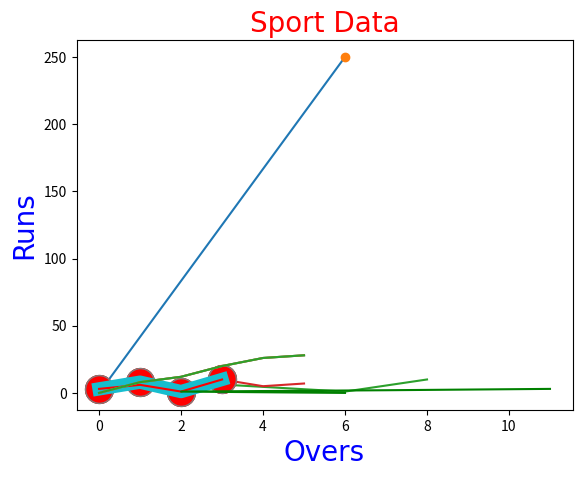

The matplotlib source for this figure:
#!/usr/bin/env python
# coding: utf-8

# # Data Visualization

# ## Matplotlib

# ### 1.Plotting Line

# In[2]:


import matplotlib.pyplot as plt


# In[3]:


import numpy as np


# In[4]:


x=np.array([0,6])


# In[5]:


y=np.array([0,250])


# In[6]:


plt.plot(x,y)


# In[7]:


plt.show()


# ### 2. Plotting without line

# In[8]:


import matplotlib.pyplot as plt


# In[9]:


import numpy as np


# In[10]:


x=np.array([0,6])


# In[11]:


y=np.array([0,250])


# In[12]:


plt.plot(x,y,'o')
plt.show()


# ### 3. Multiple Points

# In[13]:


import matplotlib.pyplot as plt


# In[14]:


import numpy as np


# In[15]:


x=np.array([1,2,6,8])


# In[16]:


y=np.array([3,8,1,10])


# In[18]:


plt.plot(x,y)
plt.show()


# ### 4. Default x-axis

# In[19]:


import matplotlib.pyplot as plt


# In[20]:


import numpy as np


# In[21]:


y=np.array([3,8,1,10,5,7])


# In[22]:


plt.plot(y)
plt.show()


# ### 5. Matplot Markers

# In[23]:


import matplotlib.pyplot as plt


# In[24]:


import numpy as np


# In[25]:


y=np.array([3,8,1,10])


# In[26]:


plt.plot(y,marker='o')
plt.show()


# ### 6. Format string fmt

# In[27]:


import matplotlib.pyplot as plt


# In[28]:


import numpy as np


# In[29]:


y=np.array([3,8,1,10])


# In[30]:


plt.plot(y,'o:r')
plt.show()


# ### 6. Marker Size

# In[32]:


import matplotlib.pyplot as plt


# In[33]:


import numpy as np


# In[34]:


y=np.array([3,8,1,10])


# In[35]:


plt.plot(y,marker='o',ms=20)
plt.show()


# ### 8. Marker Edge Size

# In[36]:


import matplotlib.pyplot as plt


# In[37]:


import numpy as np


# In[38]:


y=np.array([3,8,1,10])


# In[39]:


plt.plot(y,marker='o',ms=20,mec='r')
plt.show()


# ### 9. Marker Face Color

# In[40]:


import matplotlib.pyplot as plt


# In[41]:


import numpy as np


# In[42]:


y=np.array([3,8,1,10])


# In[43]:


plt.plot(y,marker='o',ms=20,mfc='r')
plt.show()


# ### 10. Line Style Argument

# In[44]:


import matplotlib.pyplot as plt


# In[45]:


import numpy as np


# In[46]:


y=np.array([3,8,1,10])


# In[48]:


plt.plot(y,linestyle='dotted')
plt.show()


# ### 11. Line color Argument

# In[49]:


import matplotlib.pyplot as plt


# In[50]:


import numpy as np


# In[51]:


y=np.array([3,8,1,10])


# In[52]:


plt.plot(y,color='r')
plt.show()


# ### 11. Line Width Argument

# In[53]:


import matplotlib.pyplot as plt


# In[54]:


import numpy as np


# In[55]:


y=np.array([3,8,1,10])


# In[59]:


plt.plot(y,linewidth='9.6')
plt.show()


# ### 12. Multiple Width Argument

# In[60]:


import matplotlib.pyplot as plt


# In[61]:


import numpy as np


# In[75]:


x1=np.array([0,1,2,3])
y1=np.array([3,6,1,10])


# In[76]:


x2=np.array([0,1,2,3])
y2=np.array([6,2,7,11])


# In[77]:


plt.plot(x1,y1, color="r")
plt.plot(y2,x2,color="g")


# ### 13. Create Lables

# In[78]:


import matplotlib.pyplot as plt


# In[79]:


import numpy as np


# In[80]:


x=np.array([0,1,2,3,4,5])


# In[81]:


y=np.array([0,8,12,20,26,28])


# In[83]:


plt.plot(x,y)
plt.xlabel("overs")
plt.ylabel("Runs")
plt.show()


# ### 14. Create Title

# In[84]:


import matplotlib.pyplot as plt


# In[85]:


import numpy as np


# In[86]:


x=np.array([0,1,2,3,4,5])


# In[87]:


y=np.array([0,8,12,20,26,28])


# In[89]:


plt.plot(x,y)
plt.xlabel("overs")
plt.ylabel("Runs")
plt.title("Sport Data")
plt.show()


# ### 15. Set Font Properties for title and Labels

# In[90]:


import matplotlib.pyplot as plt


# In[91]:


import numpy as np


# In[92]:


x=np.array([0,1,2,3,4,5])


# In[93]:


y=np.array([0,8,12,20,26,28])


# In[94]:


font1={'family':'cambria','color':'red','size':20}
font2={'family':'cambria','color':'blue','size':20}


# In[97]:


plt.plot(x,y)
plt.xlabel("Overs",fontdict=font2)
plt.ylabel("Runs",fontdict=font2)
plt.title("Sport Data",fontdict=font1)
plt.show()


# In[ ]:




